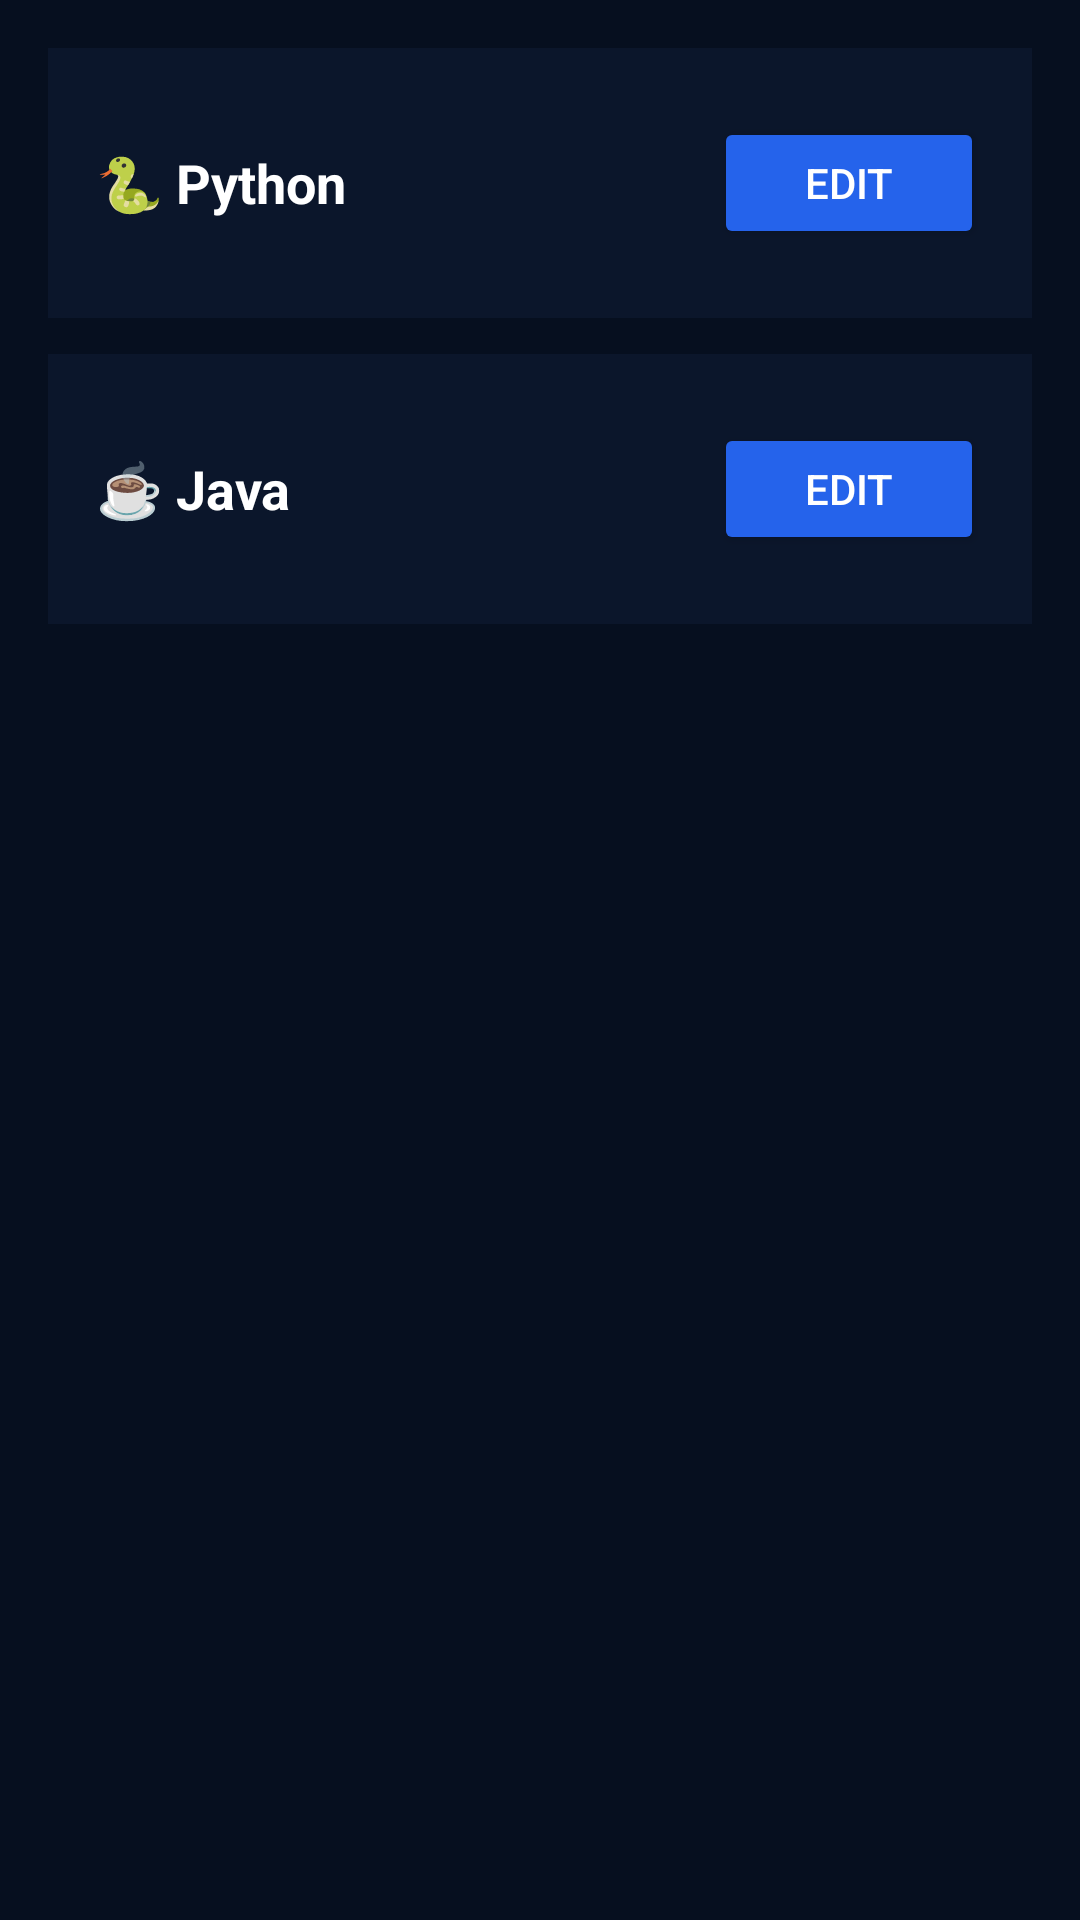

This screen was rendered from an Android layout file. Write that file and the resources it references.
<!-- AndroidManifest.xml: application theme Theme.Democode3 -->
<!-- res/layout/fragment_course_management.xml -->
<?xml version="1.0" encoding="utf-8"?>
<ScrollView
    xmlns:android="http://schemas.android.com/apk/res/android"
    android:layout_width="match_parent"
    android:layout_height="match_parent"
    android:background="@color/dark_bg">

    <LinearLayout
        android:layout_width="match_parent"
        android:layout_height="wrap_content"
        android:orientation="vertical"
        android:padding="16dp">

        

        <LinearLayout
            android:layout_width="match_parent"
            android:layout_height="90dp"
            android:orientation="horizontal"
            android:gravity="center_vertical"
            android:padding="16dp"
            android:layout_marginBottom="12dp"
            android:background="@color/dark_surface">

            <TextView
                android:layout_width="0dp"
                android:layout_height="wrap_content"
                android:layout_weight="1"
                android:text="🐍 Python"
                android:textColor="@android:color/white"
                android:textStyle="bold"
                android:textSize="18sp"/>

            <Button
                android:layout_width="90dp"
                android:layout_height="44dp"
                android:text="EDIT"
                android:textColor="@android:color/white"
                android:backgroundTint="@color/blue_primary"/>
        </LinearLayout>

        

        <LinearLayout
            android:layout_width="match_parent"
            android:layout_height="90dp"
            android:orientation="horizontal"
            android:gravity="center_vertical"
            android:padding="16dp"
            android:layout_marginBottom="12dp"
            android:background="@color/dark_surface">

            <TextView
                android:layout_width="0dp"
                android:layout_height="wrap_content"
                android:layout_weight="1"
                android:text="☕ Java"
                android:textColor="@android:color/white"
                android:textStyle="bold"
                android:textSize="18sp"/>

            <Button
                android:layout_width="90dp"
                android:layout_height="44dp"
                android:text="EDIT"
                android:textColor="@android:color/white"
                android:backgroundTint="@color/blue_primary"/>
        </LinearLayout>

    </LinearLayout>
</ScrollView>
<!-- resources referenced by this layout -->
<resources>
  <color name="blue_primary">#2563EB</color>
  <color name="dark_bg">#060F1F</color>
  <color name="dark_surface">#0B162B</color>
  <style name="Theme.Democode3" parent="Base.Theme.Democode3" />
  <style name="Base.Theme.Democode3" parent="Theme.Material3.DayNight.NoActionBar">
  
          
  
          <item name="colorPrimary">
              #2563EB
          </item>
  
          <item name="colorSecondary">
              #2563EB
          </item>
  
          <item name="android:colorBackground">
              #020817
          </item>
  
      </style>
</resources>
